10-way image classification set "spectrograms" from GitHub (eerhs/GuitarNeXt); label vocabulary: blues, classical, country, disco, hip-hop, jazz, metal, pop, reggae, rock.

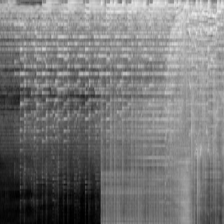
Label: rock

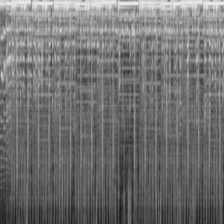
Label: reggae

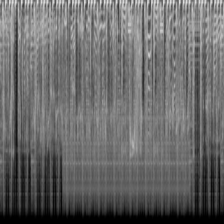
Label: hip-hop

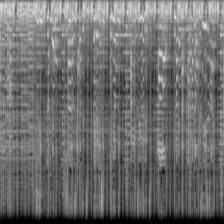
Label: disco

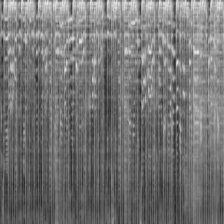
Label: pop

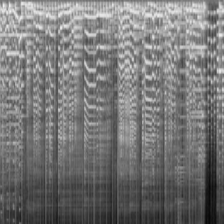
Label: jazz
